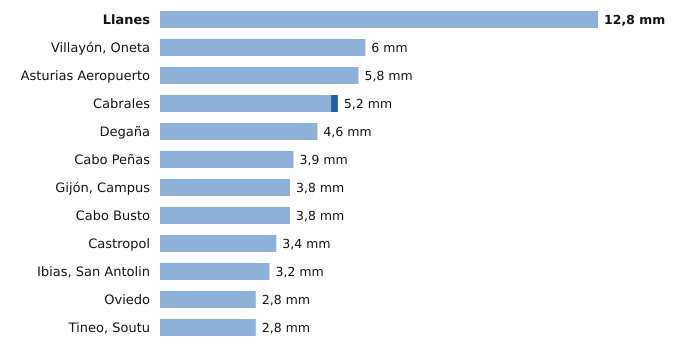

Data behind this chart, as committed beside it:
estacion, provincia, indicativo, mm_6_dias_anteriores, mm_hoy, mm_7_dias, horas_de_hoy
Llanes, Asturias, 1183X, 12.8, 0.0, 12.8, 7
Villayón, Oneta, Asturias, 1327A, 6.0, 0.0, 6.0, 7
Asturias Aeropuerto, Asturias, 1212E, 5.8, 0.0, 5.8, 7
Cabrales, Asturias, 1179B, 5.0, 0.2, 5.2, 7
Degaña, Asturias, 1302F, 4.6, 0.0, 4.6, 6
Cabo Peñas, Asturias, 1210X, 3.9, 0.0, 3.9, 7
Gijón, Campus, Asturias, 1207U, 3.8, 0.0, 3.8, 7
Cabo Busto, Asturias, 1283U, 3.8, 0.0, 3.8, 7
Castropol, Asturias, 1331A, 3.4, 0.0, 3.4, 7
Ibias, San Antolin, Asturias, 1309C, 3.2, 0.0, 3.2, 6
Oviedo, Asturias, 1249X, 2.8, 0.0, 2.8, 7
Tineo, Soutu, Asturias, 1272B, 2.8, 0.0, 2.8, 7
